Run: headless pygame with SDL's dummy video driver; simulated clock (each Clock.tick advances the game by its frame time, no real sleeping); random seed 0; keys injected as events and as key.get_pressed() state; no mouse input.
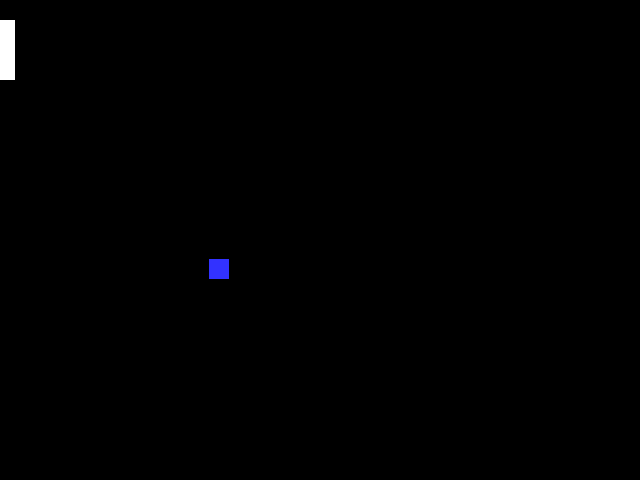
Frame 1 of 4 · flips 1–60 · no input
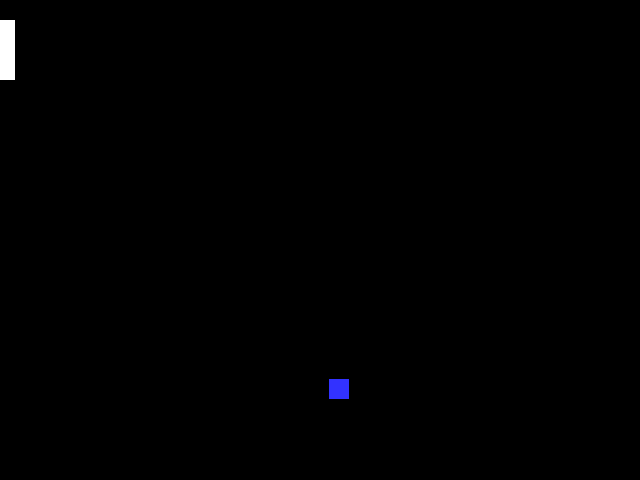
Frame 2 of 4 · flips 61–180 · tapped SPACE, RETURN · held RIGHT (→), D
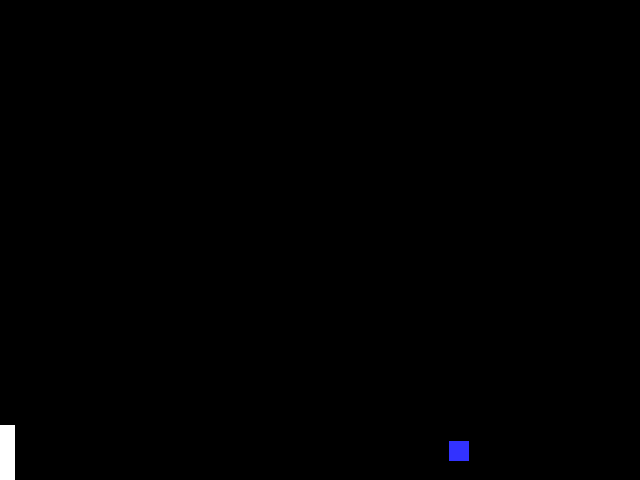
Frame 3 of 4 · flips 181–300 · held DOWN (↓), S
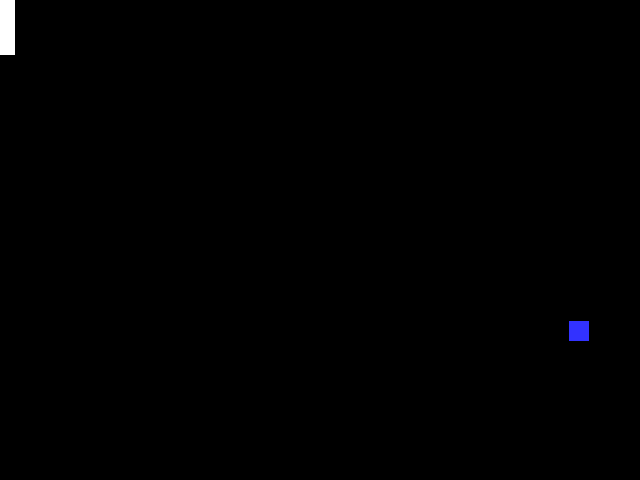
Frame 4 of 4 · flips 301–420 · held LEFT (←), A, UP (↑), W

The pygame program that drew these frames:

import pygame

pygame.init()

BLACK = (0,0,0)
WHITE = (255,255,255)
YELLOW = (255,255,0)
BLUE = (50,50,255)

size = (640,480)
screen = pygame.display.set_mode(size)
pygame.display.set_caption("pong game")
width_of_ball = 20
x_val = 150
y_val = 200
x_direction = 1
y_direction = 1
paddle_length = 15
paddle_width = 60
x_padd = 0
y_padd = 20

done = False
clock = pygame.time.Clock()

while not done:
    for event in pygame.event.get():
        if event.type == pygame.QUIT:
            done = True

    keys = pygame.key.get_pressed()
    if keys[pygame.K_w] and y_padd >= 0:
        y_padd = y_padd - 5
    elif keys[pygame.K_s] and y_padd <= 420:
        y_padd = y_padd + 5


    screen.fill(BLACK)
    pygame.draw.rect(screen, BLUE, (x_val, y_val, 20, width_of_ball))
    x_val = x_val + x_direction
    y_val = y_val + y_direction
    if x_val == 630 or x_val == 0:
        x_direction = -x_direction
    if y_val == 470 or y_val == 0:
        y_direction = -y_direction

    pygame.draw.rect(screen, WHITE, (x_padd, y_padd, paddle_length, paddle_width))

    pygame.display.flip()
    clock.tick(60)

pygame.quit()
